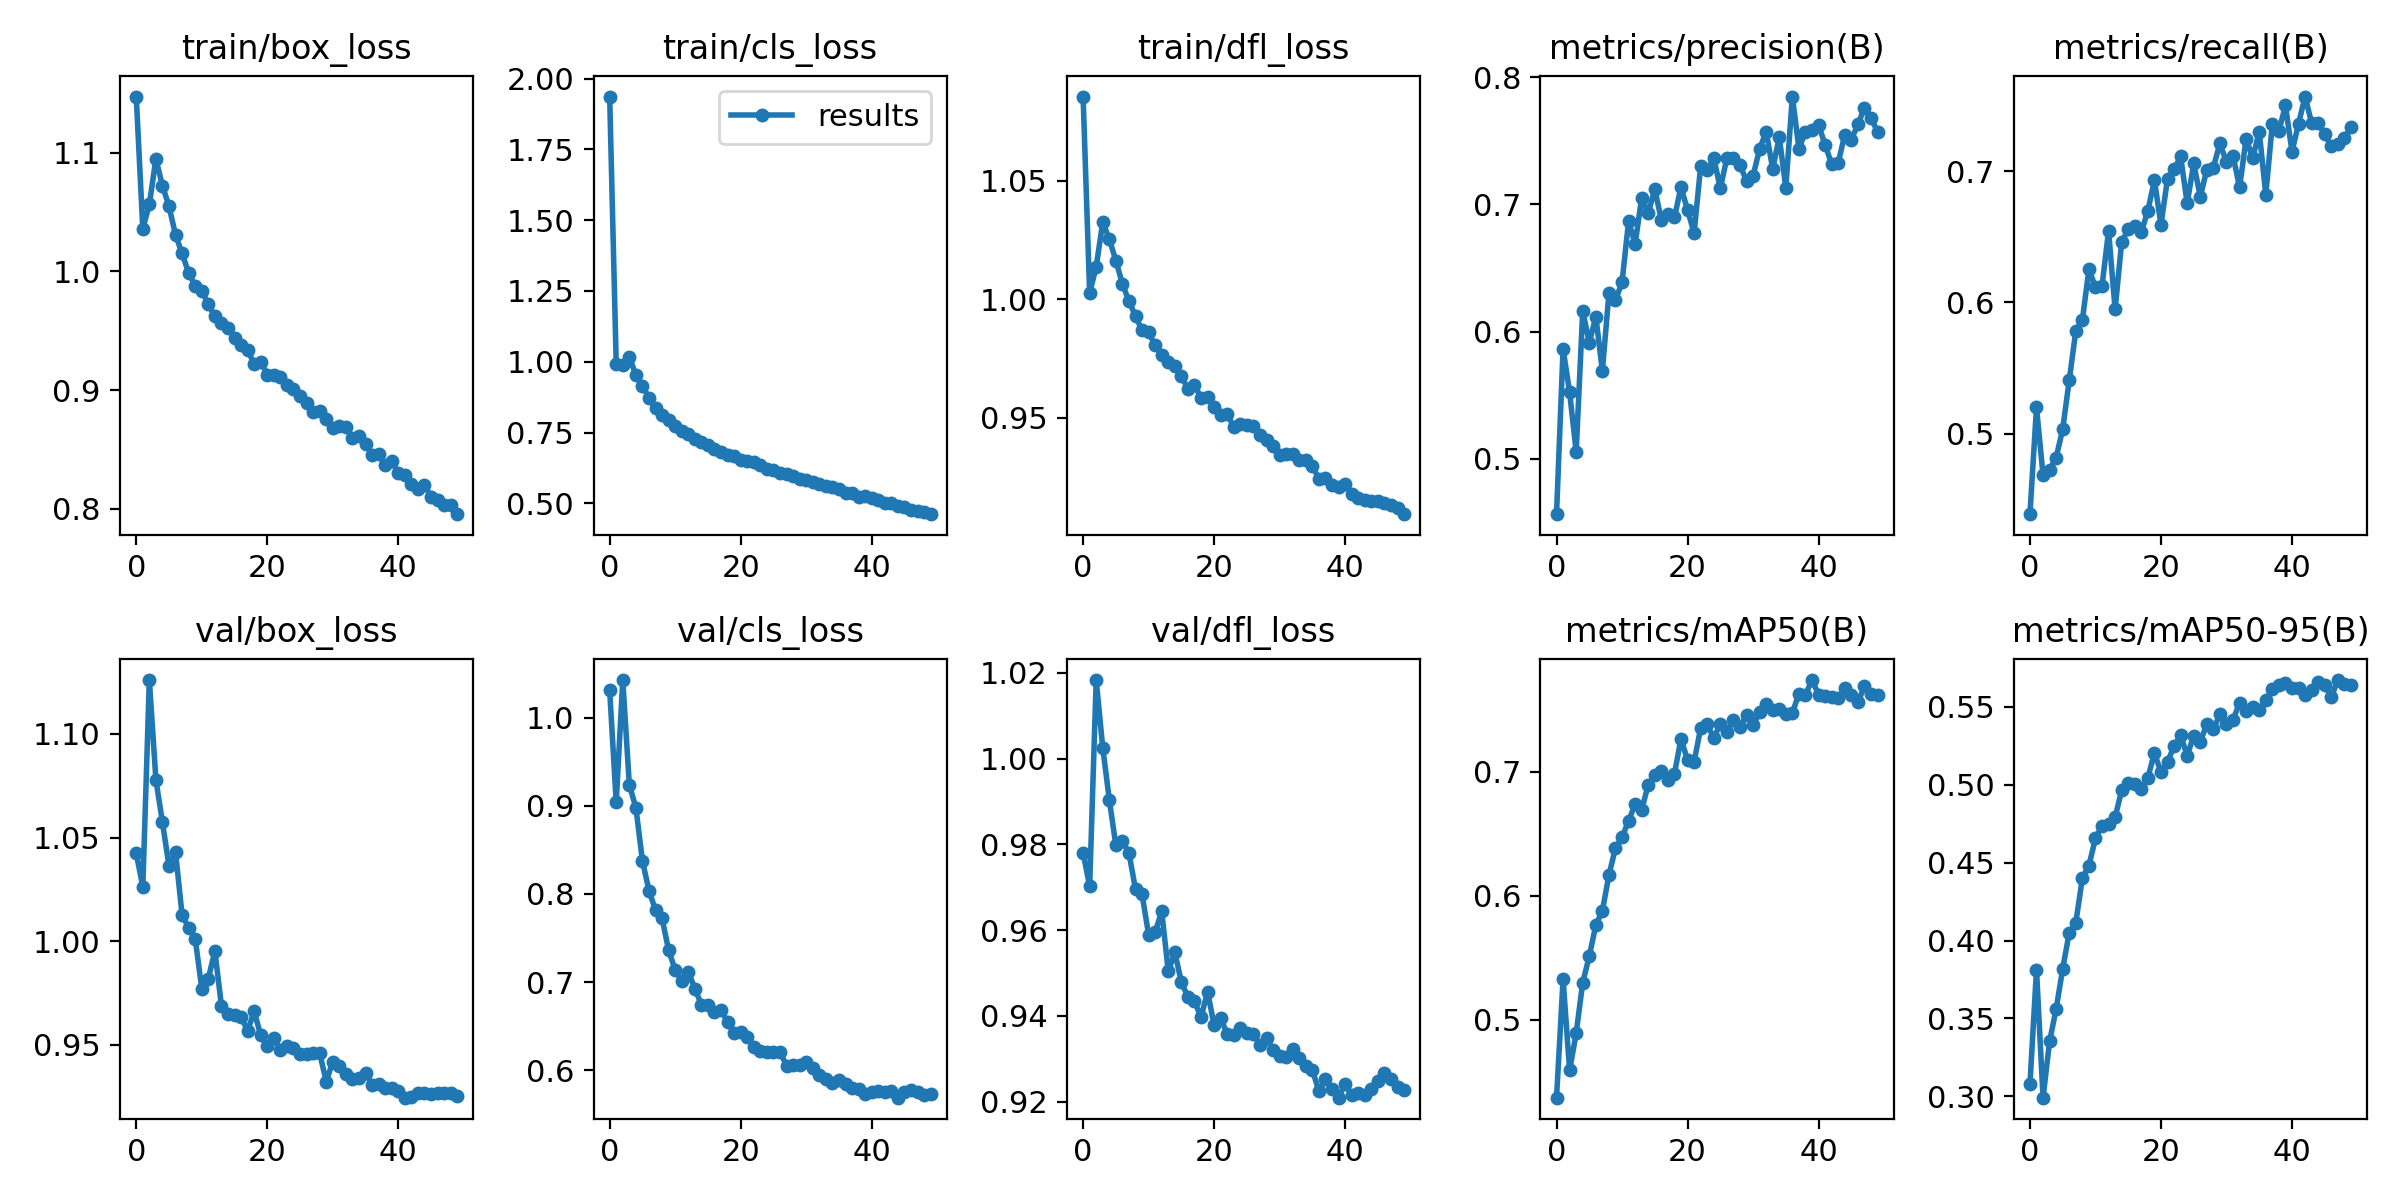

Data behind this chart, as committed beside it:
epoch, train/box_loss, train/cls_loss, train/dfl_loss, metrics/precision(B), metrics/recall(B), metrics/mAP50(B), metrics/mAP50-95(B), val/box_loss, val/cls_loss, val/dfl_loss, lr/pg0, lr/pg1, lr/pg2
0, 1.147, 1.937, 1.085, 0.4565, 0.4385, 0.4374, 0.3078, 1.042, 1.031, 0.9781, 0.0701, 0.003323, 0.003323
1, 1.036, 0.9919, 1.003, 0.5864, 0.5199, 0.5326, 0.3813, 1.026, 0.9037, 0.9702, 0.03996, 0.006524, 0.006524
2, 1.056, 0.9892, 1.014, 0.5522, 0.4682, 0.4594, 0.2991, 1.126, 1.042, 1.018, 0.0097, 0.009594, 0.009594
3, 1.095, 1.018, 1.032, 0.5055, 0.4723, 0.4894, 0.3353, 1.078, 0.9237, 1.002, 0.009406, 0.009406, 0.009406
4, 1.072, 0.9525, 1.025, 0.6165, 0.4816, 0.5301, 0.3562, 1.057, 0.8978, 0.9904, 0.009406, 0.009406, 0.009406
5, 1.055, 0.9141, 1.016, 0.5912, 0.5034, 0.5513, 0.3819, 1.036, 0.8374, 0.9798, 0.009208, 0.009208, 0.009208
6, 1.031, 0.8719, 1.006, 0.6117, 0.5407, 0.5763, 0.4051, 1.043, 0.8037, 0.9807, 0.00901, 0.00901, 0.00901
7, 1.015, 0.8371, 0.9992, 0.5691, 0.5784, 0.5879, 0.4115, 1.013, 0.7815, 0.978, 0.008812, 0.008812, 0.008812
8, 0.9988, 0.8129, 0.9928, 0.6301, 0.5866, 0.6166, 0.44, 1.006, 0.7721, 0.9696, 0.008614, 0.008614, 0.008614
9, 0.9877, 0.7926, 0.987, 0.6245, 0.6252, 0.6385, 0.4481, 1.001, 0.736, 0.9684, 0.008416, 0.008416, 0.008416
10, 0.9839, 0.7742, 0.986, 0.6389, 0.6118, 0.6469, 0.4657, 0.9772, 0.7138, 0.959, 0.008218, 0.008218, 0.008218
11, 0.9726, 0.7548, 0.9806, 0.6867, 0.6124, 0.6603, 0.4736, 0.9819, 0.7015, 0.9595, 0.00802, 0.00802, 0.00802
12, 0.9621, 0.7457, 0.9765, 0.6689, 0.6548, 0.6736, 0.4749, 0.9952, 0.7117, 0.9644, 0.007822, 0.007822, 0.007822
13, 0.9566, 0.7262, 0.9736, 0.7053, 0.5947, 0.6694, 0.4792, 0.969, 0.6926, 0.9504, 0.007624, 0.007624, 0.007624
14, 0.9527, 0.7172, 0.9717, 0.6932, 0.6461, 0.6893, 0.4964, 0.9648, 0.6744, 0.9548, 0.007426, 0.007426, 0.007426
15, 0.9441, 0.7067, 0.9678, 0.7118, 0.6559, 0.6972, 0.501, 0.9646, 0.6741, 0.9479, 0.007228, 0.007228, 0.007228
16, 0.9383, 0.6916, 0.962, 0.688, 0.6587, 0.7007, 0.5004, 0.9636, 0.6664, 0.9444, 0.00703, 0.00703, 0.00703
17, 0.9338, 0.6825, 0.964, 0.6923, 0.6535, 0.6934, 0.4974, 0.9567, 0.668, 0.9435, 0.006832, 0.006832, 0.006832
18, 0.9222, 0.6706, 0.9584, 0.69, 0.6701, 0.6983, 0.5046, 0.9661, 0.6549, 0.9397, 0.006634, 0.006634, 0.006634
19, 0.9241, 0.6664, 0.9586, 0.7134, 0.6932, 0.7262, 0.5204, 0.9547, 0.6416, 0.9457, 0.006436, 0.006436, 0.006436
20, 0.9129, 0.6522, 0.9546, 0.6957, 0.6594, 0.7094, 0.5082, 0.9494, 0.643, 0.9378, 0.006238, 0.006238, 0.006238
21, 0.9131, 0.649, 0.951, 0.6774, 0.6943, 0.7078, 0.5149, 0.9534, 0.6371, 0.9395, 0.00604, 0.00604, 0.00604
22, 0.9112, 0.6455, 0.9516, 0.7299, 0.7016, 0.7349, 0.5247, 0.9476, 0.6262, 0.9357, 0.005842, 0.005842, 0.005842
23, 0.9045, 0.6344, 0.946, 0.7268, 0.7115, 0.7379, 0.5318, 0.9495, 0.6213, 0.9356, 0.005644, 0.005644, 0.005644
24, 0.901, 0.6225, 0.9475, 0.7366, 0.6757, 0.7269, 0.5188, 0.9482, 0.6209, 0.9373, 0.005446, 0.005446, 0.005446
25, 0.895, 0.6162, 0.9468, 0.7126, 0.7061, 0.7385, 0.5315, 0.9456, 0.6205, 0.9361, 0.005248, 0.005248, 0.005248
26, 0.8891, 0.6068, 0.9465, 0.7363, 0.6806, 0.732, 0.5276, 0.9457, 0.6208, 0.9357, 0.00505, 0.00505, 0.00505
27, 0.8818, 0.6052, 0.9427, 0.7367, 0.7014, 0.7413, 0.539, 0.9462, 0.6051, 0.9332, 0.004852, 0.004852, 0.004852
28, 0.8828, 0.5968, 0.9404, 0.7309, 0.703, 0.7354, 0.5361, 0.946, 0.6058, 0.9349, 0.004654, 0.004654, 0.004654
29, 0.8758, 0.585, 0.938, 0.7184, 0.7216, 0.7457, 0.5452, 0.9323, 0.6057, 0.932, 0.004456, 0.004456, 0.004456
30, 0.8681, 0.5808, 0.9344, 0.7224, 0.707, 0.7372, 0.5388, 0.9418, 0.6087, 0.9306, 0.004258, 0.004258, 0.004258
31, 0.87, 0.5769, 0.9348, 0.7436, 0.712, 0.748, 0.5418, 0.9399, 0.6021, 0.9303, 0.00406, 0.00406, 0.00406
32, 0.8685, 0.5697, 0.9349, 0.7572, 0.6878, 0.7541, 0.5525, 0.936, 0.5946, 0.9323, 0.003862, 0.003862, 0.003862
33, 0.8597, 0.5596, 0.9321, 0.728, 0.7251, 0.7495, 0.5475, 0.9337, 0.5898, 0.9303, 0.003664, 0.003664, 0.003664
34, 0.8615, 0.5566, 0.9322, 0.753, 0.7102, 0.7505, 0.5502, 0.934, 0.5857, 0.9284, 0.003466, 0.003466, 0.003466
35, 0.8544, 0.5494, 0.9294, 0.7129, 0.7304, 0.7463, 0.5483, 0.9366, 0.5887, 0.9274, 0.003268, 0.003268, 0.003268
36, 0.8457, 0.5366, 0.9243, 0.7848, 0.6823, 0.747, 0.5545, 0.9307, 0.5845, 0.9225, 0.00307, 0.00307, 0.00307
37, 0.8464, 0.535, 0.9247, 0.7439, 0.7363, 0.7628, 0.5614, 0.9312, 0.5796, 0.9252, 0.002872, 0.002872, 0.002872
38, 0.8372, 0.5232, 0.9218, 0.7571, 0.7307, 0.7619, 0.5641, 0.929, 0.579, 0.9229, 0.002674, 0.002674, 0.002674
39, 0.8402, 0.5256, 0.9208, 0.7584, 0.7503, 0.7736, 0.5655, 0.9292, 0.5729, 0.921, 0.002476, 0.002476, 0.002476
40, 0.8298, 0.5188, 0.9222, 0.7625, 0.7151, 0.762, 0.5623, 0.9276, 0.5751, 0.9242, 0.002278, 0.002278, 0.002278
41, 0.8288, 0.5122, 0.9176, 0.7469, 0.7365, 0.761, 0.5621, 0.9245, 0.5763, 0.9215, 0.00208, 0.00208, 0.00208
42, 0.8209, 0.5012, 0.9163, 0.7316, 0.7572, 0.76, 0.5577, 0.925, 0.5753, 0.9221, 0.001882, 0.001882, 0.001882
43, 0.8163, 0.4995, 0.9155, 0.7328, 0.7368, 0.7588, 0.5611, 0.9267, 0.576, 0.9216, 0.001684, 0.001684, 0.001684
44, 0.8204, 0.4913, 0.915, 0.7546, 0.7368, 0.767, 0.5661, 0.9269, 0.5688, 0.923, 0.001486, 0.001486, 0.001486
45, 0.81, 0.4868, 0.9147, 0.7507, 0.7286, 0.7618, 0.5641, 0.9265, 0.5748, 0.9248, 0.001288, 0.001288, 0.001288
46, 0.8071, 0.4779, 0.9139, 0.7629, 0.7194, 0.7557, 0.5563, 0.927, 0.5779, 0.9268, 0.00109, 0.00109, 0.00109
47, 0.8033, 0.4734, 0.9132, 0.7757, 0.7208, 0.7687, 0.5673, 0.9268, 0.5747, 0.9254, 0.000892, 0.000892, 0.000892
48, 0.8029, 0.4699, 0.9119, 0.7679, 0.7253, 0.7627, 0.565, 0.9266, 0.5724, 0.9233, 0.000694, 0.000694, 0.000694
49, 0.7955, 0.4616, 0.9093, 0.7572, 0.7342, 0.7617, 0.5639, 0.9252, 0.5727, 0.9227, 0.000496, 0.000496, 0.000496
